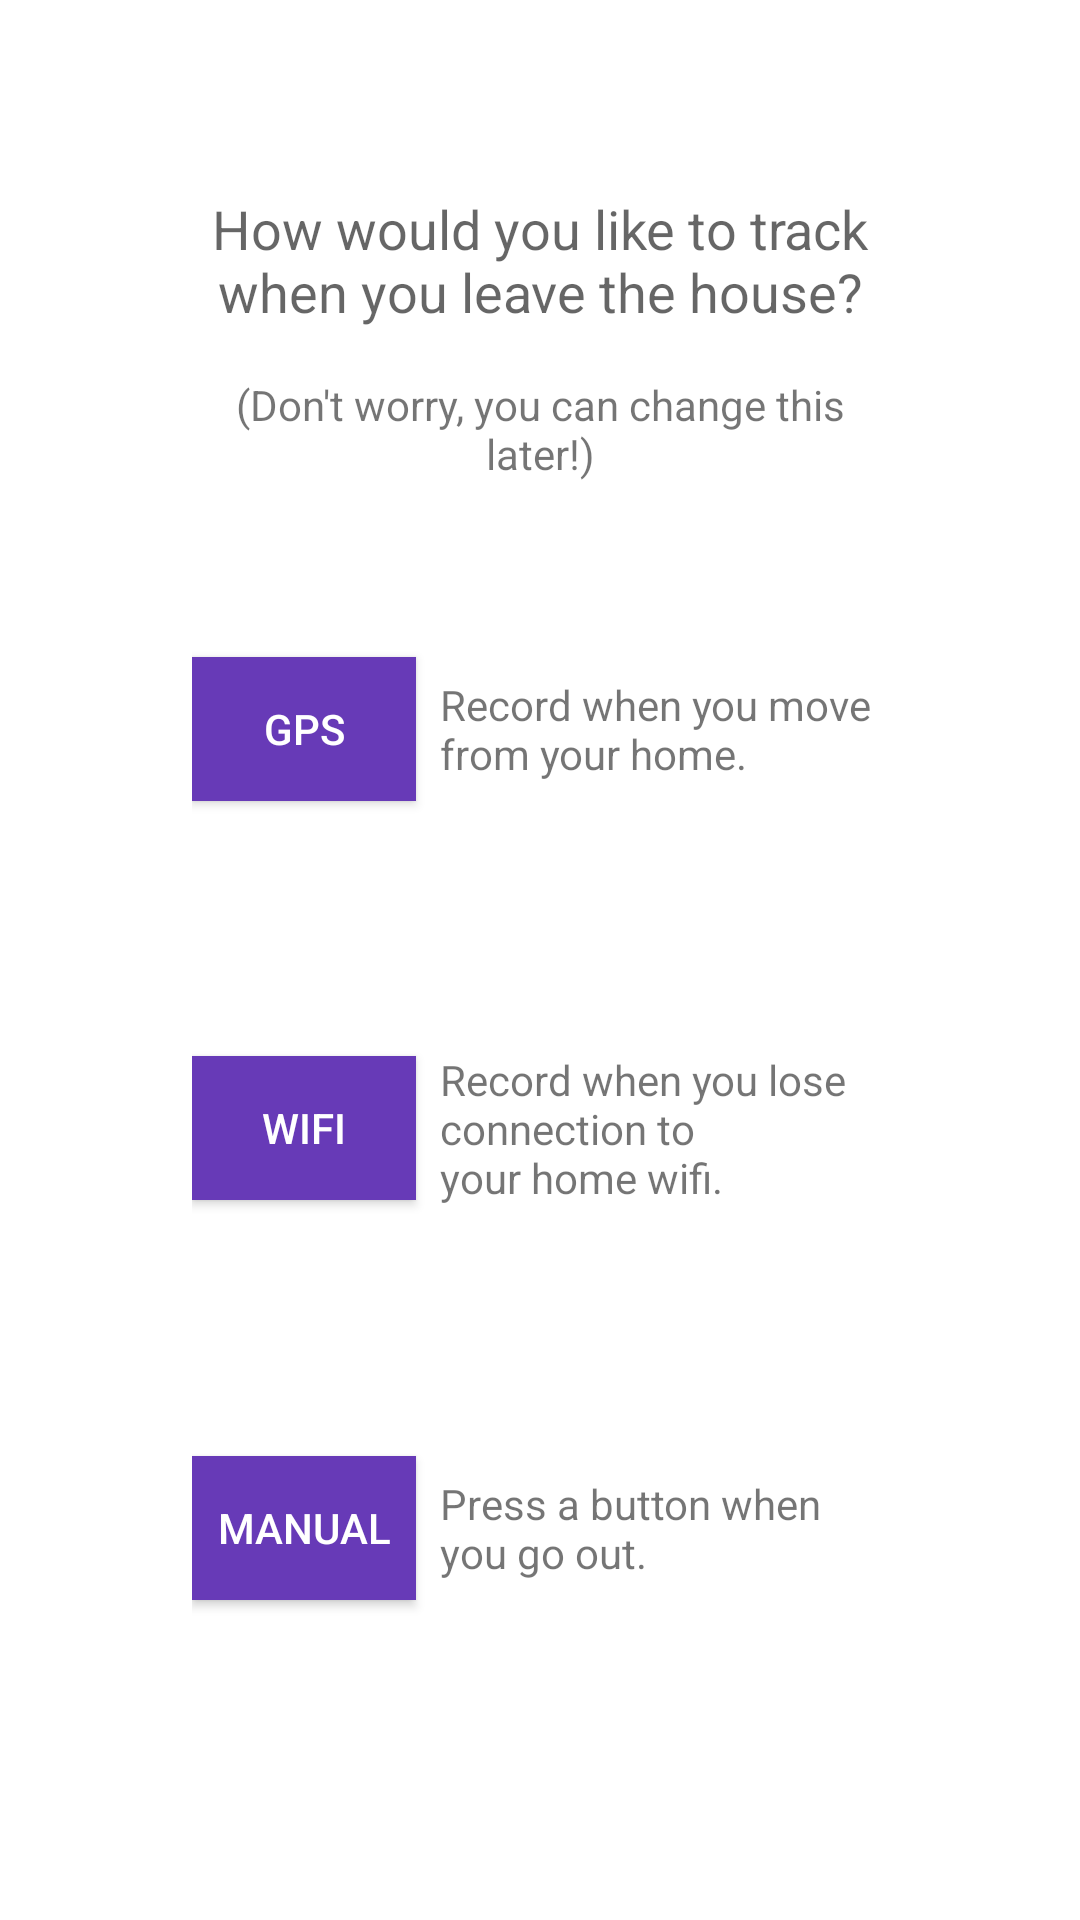

Here is an Android app screen rendered from its layout file. Give the layout XML and the strings, colors and styles it references.
<!-- AndroidManifest.xml: fallback theme Theme.MaterialComponents.DayNight.NoActionBar -->
<!-- res/layout/activity_choose_mode.xml -->
<?xml version="1.0" encoding="utf-8"?>
<LinearLayout xmlns:android="http://schemas.android.com/apk/res/android"
    xmlns:tools="http://schemas.android.com/tools"
    android:layout_width="wrap_content"
    android:layout_height="match_parent"
    android:layout_gravity="center"
    android:orientation="vertical"
    tools:context=".Choose_Mode"
    android:padding="64dp">

    <TextView
        android:layout_width="wrap_content"
        android:textAppearance="?android:attr/textAppearanceMedium"
        android:text="@string/choose_tracking_pref"
        android:id="@+id/textView4"
        android:layout_height="wrap_content"
        android:layout_gravity="center_horizontal"
        android:layout_marginBottom="16dp"
        android:gravity="center_horizontal"/>

    <TextView
        android:layout_width="wrap_content"
        android:layout_height="wrap_content"
        android:text="@string/ok_to_change"
        android:layout_gravity="center_horizontal"
        android:layout_marginBottom="16dp"
        android:gravity="center_horizontal"/>

    <LinearLayout
        android:layout_width="match_parent"
        android:layout_height="0dp"
        android:layout_weight="2"
        android:orientation="horizontal">
        <Button
            android:layout_weight="1"
            android:layout_width="0dp"
            android:layout_height="wrap_content"
            android:text="@string/gps"
            android:id="@+id/button2"
            android:background="@drawable/button_background"
            android:textColor="@color/titletextcolor"
            android:layout_gravity="center_vertical"
            android:layout_marginRight="8dp"
            android:onClick="setModeGPS"/>

        <TextView
            android:layout_weight="2"
            android:layout_width="0dp"
            android:layout_height="wrap_content"
            android:textAppearance="?android:attr/textAppearanceSmall"
            android:text="@string/gps_hint"
            android:id="@+id/textView6"
            android:lines="2"
            android:layout_gravity="center_vertical" />

    </LinearLayout>

    <LinearLayout
        android:layout_width="match_parent"
        android:layout_weight="2"
        android:orientation="horizontal"
        android:layout_height="0dp">

        <Button
            android:layout_width="0dp"
            android:layout_height="wrap_content"
            android:layout_weight="1"
            android:text="@string/wifi"
            android:id="@+id/button3"
            android:textColor="@color/titletextcolor"
            android:background="@drawable/button_background"
            android:layout_gravity="center_vertical"
            android:layout_marginRight="8dp"
            android:onClick="setModeWifi"/>

        <TextView
            android:layout_width="0dp"
            android:layout_height="wrap_content"
            android:layout_weight="2"
            android:textAppearance="?android:attr/textAppearanceSmall"
            android:text="@string/wifi_hint"
            android:id="@+id/textView8"
            android:layout_gravity="center_vertical" />

    </LinearLayout>

    <LinearLayout
        android:layout_width="match_parent"
        android:layout_height="0dp"
        android:orientation="horizontal"
        android:layout_weight="2">
        <Button
            android:layout_width="0dp"
            android:layout_height="wrap_content"
            android:layout_weight="1"
            android:text="@string/manual"
            android:id="@+id/button4"
            android:textColor="@color/titletextcolor"
            android:background="@drawable/button_background"
            android:layout_gravity="center_vertical"
            android:layout_marginRight="8dp"
            android:onClick="setModeManual"/>

        <TextView
            android:layout_width="0dp"
            android:layout_height="wrap_content"
            android:layout_weight="2"
            android:textAppearance="?android:attr/textAppearanceSmall"
            android:text="@string/manual_hint"
            android:id="@+id/textView10"
            android:layout_gravity="center_vertical" />

    </LinearLayout>



</LinearLayout>
<!-- resources referenced by this layout -->
<resources>
  <color name="titletextcolor">#FFFFFF</color>
  <!-- drawable button_background (drawable) -->
  <?xml version="1.0" encoding="utf-8"?>
  <selector xmlns:android="http://schemas.android.com/apk/res/android">
      <item android:state_pressed = "true"
          android:drawable="@color/button_pressed"/>
      <item android:state_focused="true"
          android:drawable="@color/button_pressed"/>
      <item android:state_enabled="false"
          android:drawable="@color/button_grey_disabled" />
      <item android:drawable="@color/button_default"/>
  </selector>
  <string name="choose_tracking_pref">How would you like to track when you leave the house?</string>
  <string name="gps">GPS</string>
  <string name="gps_hint">"Record when you move from your home.\nMost accurate, but requires Location permission."</string>
  <string name="manual">Manual</string>
  <string name="manual_hint">Press a button when you go out.</string>
  <string name="ok_to_change">(Don\'t worry, you can change this later!)</string>
  <string name="wifi">Wifi</string>
  <string name="wifi_hint">"Record when you lose connection to\nyour home wifi."</string>
  <color name="button_pressed">#9575CD</color>
  <color name="button_grey_disabled">#cccccc</color>
  <color name="button_default">#673ab7</color>
</resources>
